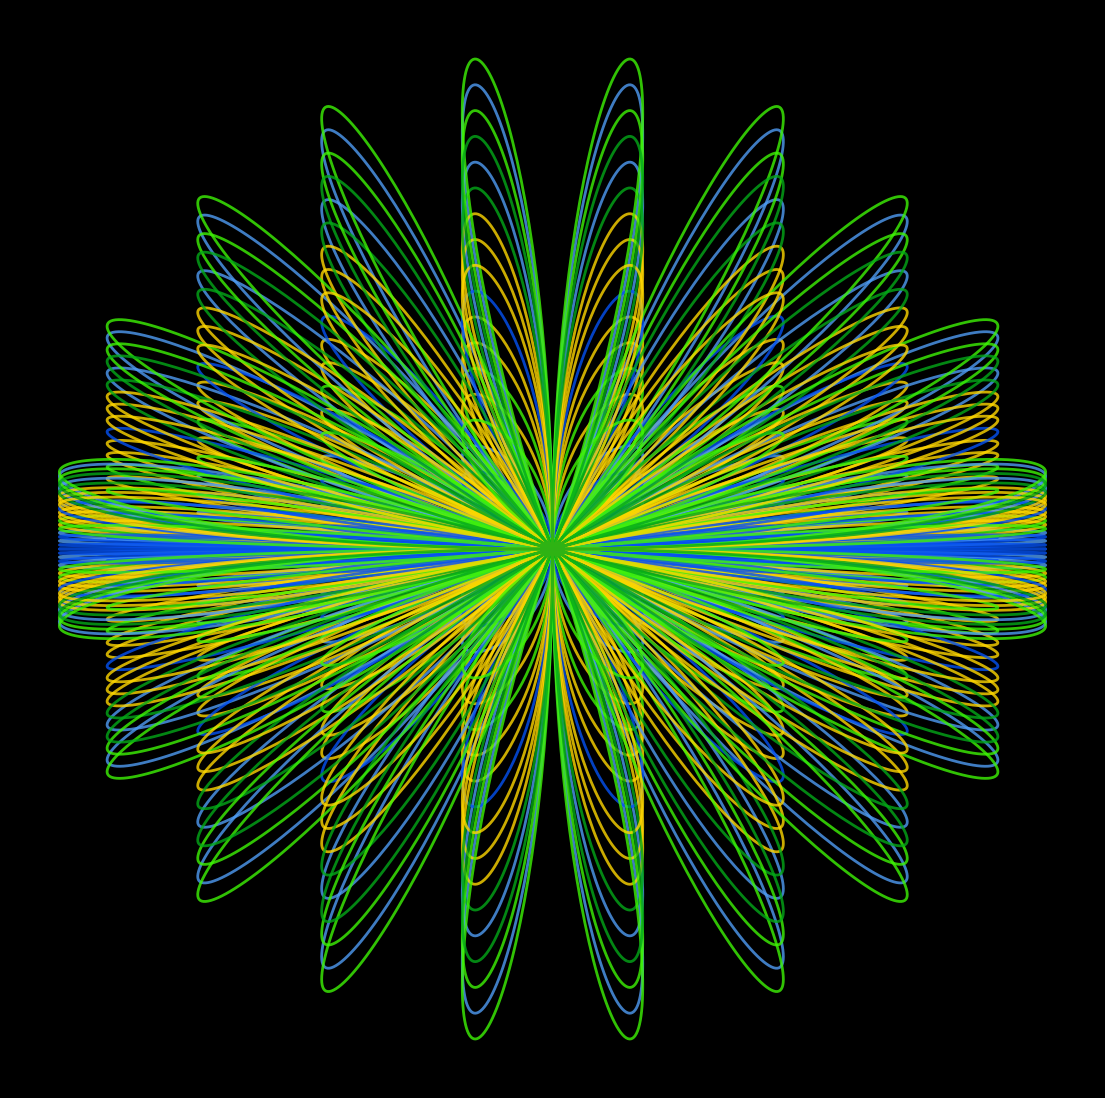

Python code for this plot: (Note: this script raises an exception after producing the figure.)

import matplotlib.pylab as plt
import numpy as np
import pandas as pd
from matplotlib import cm
from scipy.stats import norm,chi2,binom,gamma
import seaborn as sns
from math import cos, sin,log,tan,pi,exp,sqrt,cosh,sinh,tanh
from cmath import exp as cexp, log as clog
from mpl_toolkits.mplot3d import Axes3D

p = plt.figure(figsize=(14,14),facecolor='black',dpi=400)
p = plt.axis('off')
colors= ['#3ef406','#ffd700','#0552f4','#4f9cf4','#04a918']
for u in np.linspace(0,2*pi,20):
    p = plt.plot([2*sin(10*x)*cos(x) for x in np.linspace(0,2*pi,2000)],
                 [2*sin(10*x)*sin(x)*u for x in np.linspace(0,2*pi,2000)],lw=2,alpha=0.8,zorder=np.random.choice([0,1,2]),
                 color=np.random.choice(colors))
p = plt.savefig(f'C:/Users/<user>/Pictures/RandomPlots/30032020.PNG',facecolor='black')